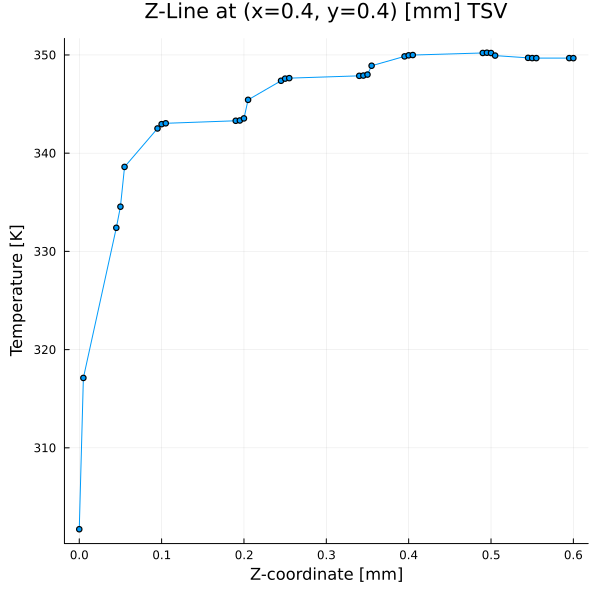

The file beside this chart, header and first rows:
Z [mm], Temperature [K]
0.000000, 301.7
0.005000, 317.1
0.045, 332.4
0.05, 334.5
0.055, 338.6
0.095, 342.5
0.1, 343
0.105, 343
0.19, 343.3
0.195, 343.3
0.2, 343.5
0.205, 345.4
0.245, 347.4
0.25, 347.6
0.255, 347.6
0.34, 347.9
0.345, 347.9
0.35, 348
0.355, 348.9
0.395, 349.9
0.4, 350
0.405, 350
0.49, 350.2
0.495, 350.2
0.5, 350.2
0.505, 349.9
0.545, 349.7
0.55, 349.7
0.555, 349.7
0.595, 349.7
0.6, 349.7
